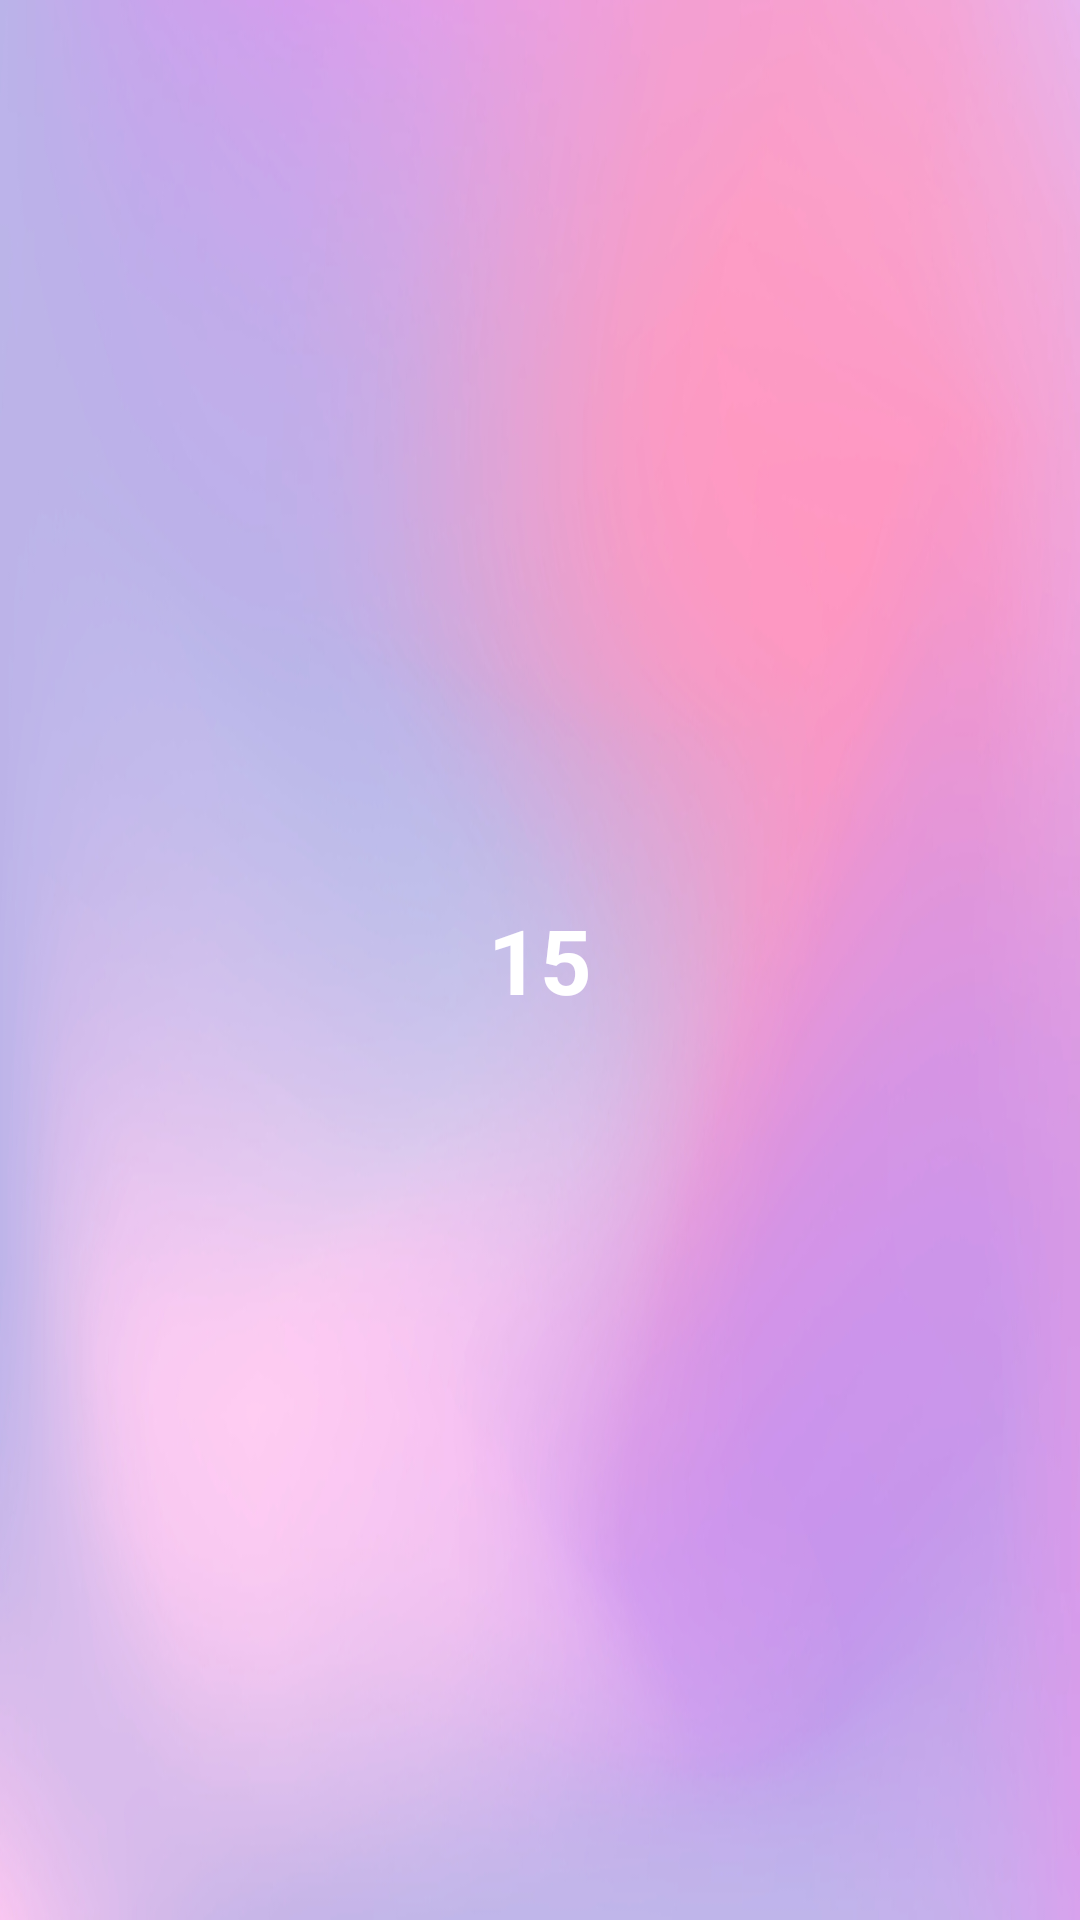

Reconstruct the res/layout file that produces this screen, plus the resources it refers to.
<!-- AndroidManifest.xml: application theme Theme.CodingChamp -->
<!-- res/layout/activity_result.xml -->
<?xml version="1.0" encoding="utf-8"?>
<RelativeLayout xmlns:android="http://schemas.android.com/apk/res/android"
    xmlns:app="http://schemas.android.com/apk/res-auto"
    xmlns:tools="http://schemas.android.com/tools"
    android:layout_width="match_parent"
    android:layout_height="match_parent"
    android:background="@drawable/ui"
    tools:context=".Result">
<TextView
    android:layout_width="wrap_content"
    android:layout_height="wrap_content"
    android:id="@+id/result"
   android:layout_centerInParent="true"
    android:textSize="30dp"
    android:textColor="@color/white"
    android:text="15"
    android:textStyle="bold"
    />
</RelativeLayout>
<!-- resources referenced by this layout -->
<resources>
  <!-- drawable ui: jpeg bitmap (drawable, 166873 bytes) -->
  <style name="Theme.CodingChamp" parent="Base.Theme.CodingChamp" />
  <style name="Base.Theme.CodingChamp" parent="Theme.Material3.DayNight.NoActionBar">
          
          
      </style>
  <!-- not gathered from this repository: default colours our renderer supplied (Android Studio template values) -->
  <color name="white">#FFFFFFFF</color>
</resources>
